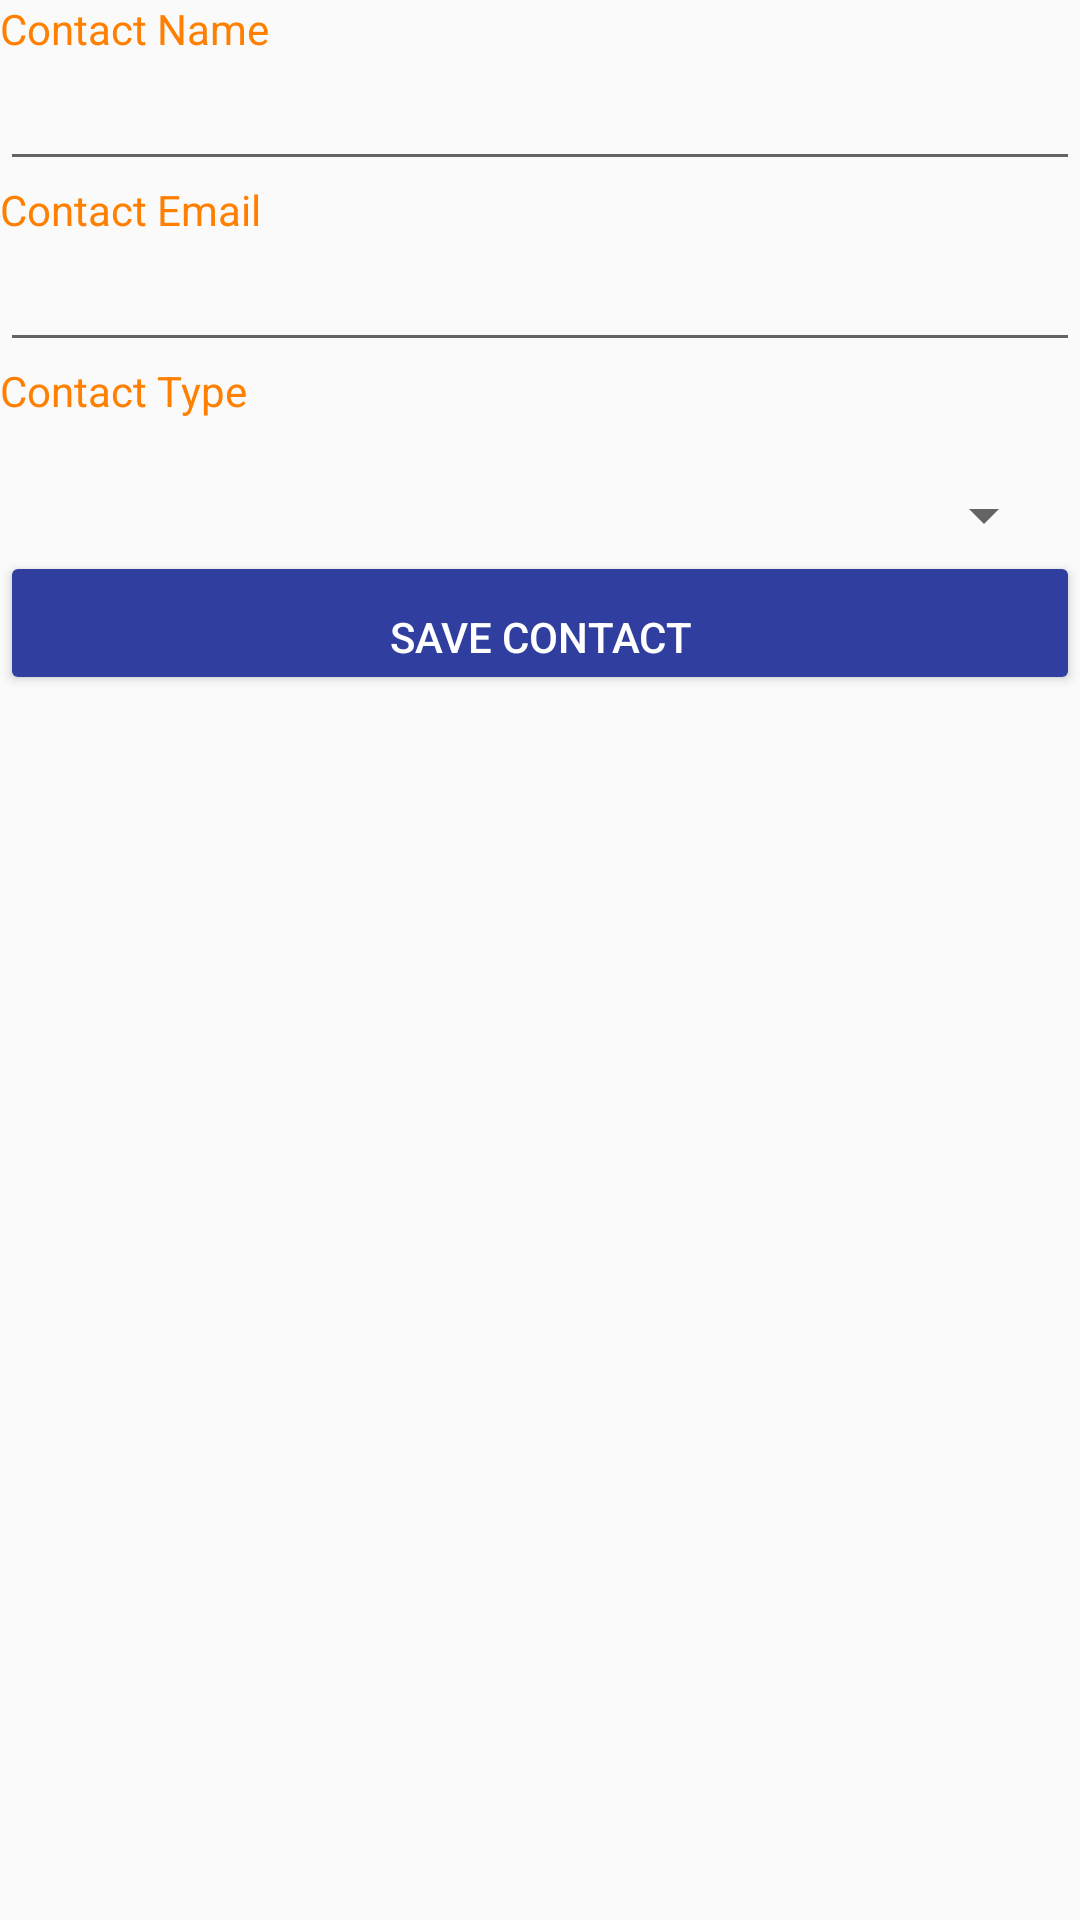

Produce the Android XML layout that renders to this screen, including the resource entries it uses.
<!-- AndroidManifest.xml: application theme AppTheme -->
<!-- res/layout/activity_contact_edit_detail.xml -->
<?xml version="1.0" encoding="utf-8"?>
<LinearLayout xmlns:android="http://schemas.android.com/apk/res/android"
    xmlns:app="http://schemas.android.com/apk/res-auto"
    xmlns:tools="http://schemas.android.com/tools"
    android:layout_width="match_parent"
    android:layout_height="match_parent"
    tools:context="skycom.cableit.Activity.ContactEditDetailActivity"
    android:orientation="vertical">


    <TextView
        android:layout_width="match_parent"
        android:layout_height="wrap_content"
        android:gravity="top|left"
        android:ems="10"
        android:text="Contact Name"
        style="@style/Label"/>
    <EditText
        android:id="@+id/textContactName"
        android:layout_width="match_parent"
        android:layout_height="wrap_content"
        android:textSize="18sp" />


    <TextView
        android:layout_width="match_parent"
        android:layout_height="wrap_content"
        android:gravity="top|left"
        android:ems="10"
        android:text="Contact Email"
        style="@style/Label"/>
    <EditText
        android:id="@+id/textContactEmail"
        android:layout_width="match_parent"
        android:layout_height="wrap_content"
        android:textSize="18sp" />


    <TextView
        android:layout_width="match_parent"
        android:layout_height="wrap_content"
        android:gravity="top|left"
        android:ems="10"
        android:text="Contact Type"
        style="@style/Label"/>
    <Spinner
        android:id="@+id/spnContactType"
        android:layout_width="fill_parent"
        android:layout_height="wrap_content"
        android:layout_marginTop="20dip"
        android:layout_marginLeft="8dip"
        android:layout_marginRight="8dip"
        android:ems="10"
        android:scrollbarSize="30px"/>


    <Button
        android:id="@+id/btnSaveContactChanges"
        android:layout_width="match_parent"
        android:layout_height="wrap_content"
        android:text="Save Contact"
        android:gravity="bottom|center"/>

</LinearLayout>
<!-- resources referenced by this layout -->
<resources>
  <style name="Label" parent="TextAppearance.AppCompat">
          <item name="android:textColor">#ff8000</item>
      </style>
  <style name="AppTheme" parent="Theme.AppCompat.Light.NoActionBar">
  
          <item name="colorPrimary">@color/colorPrimary</item>
          <item name="colorPrimaryDark">@color/colorPrimaryDark</item>
          <item name="colorAccent">@color/colorAccent</item>
          <item name="colorButtonNormal">@color/colorPrimaryDark</item>
          <item name="android:textAppearanceButton">@style/TextAppearance.AppCompat.Button.Custom</item>
  
      </style>
  <color name="colorPrimary">#3F51B5</color>
  <color name="colorPrimaryDark">#303F9F</color>
  <color name="colorAccent">#FF4081</color>
  <style name="TextAppearance.AppCompat.Button.Custom">
          <item name="android:textColor">#FFFFFF</item>
      </style>
</resources>
